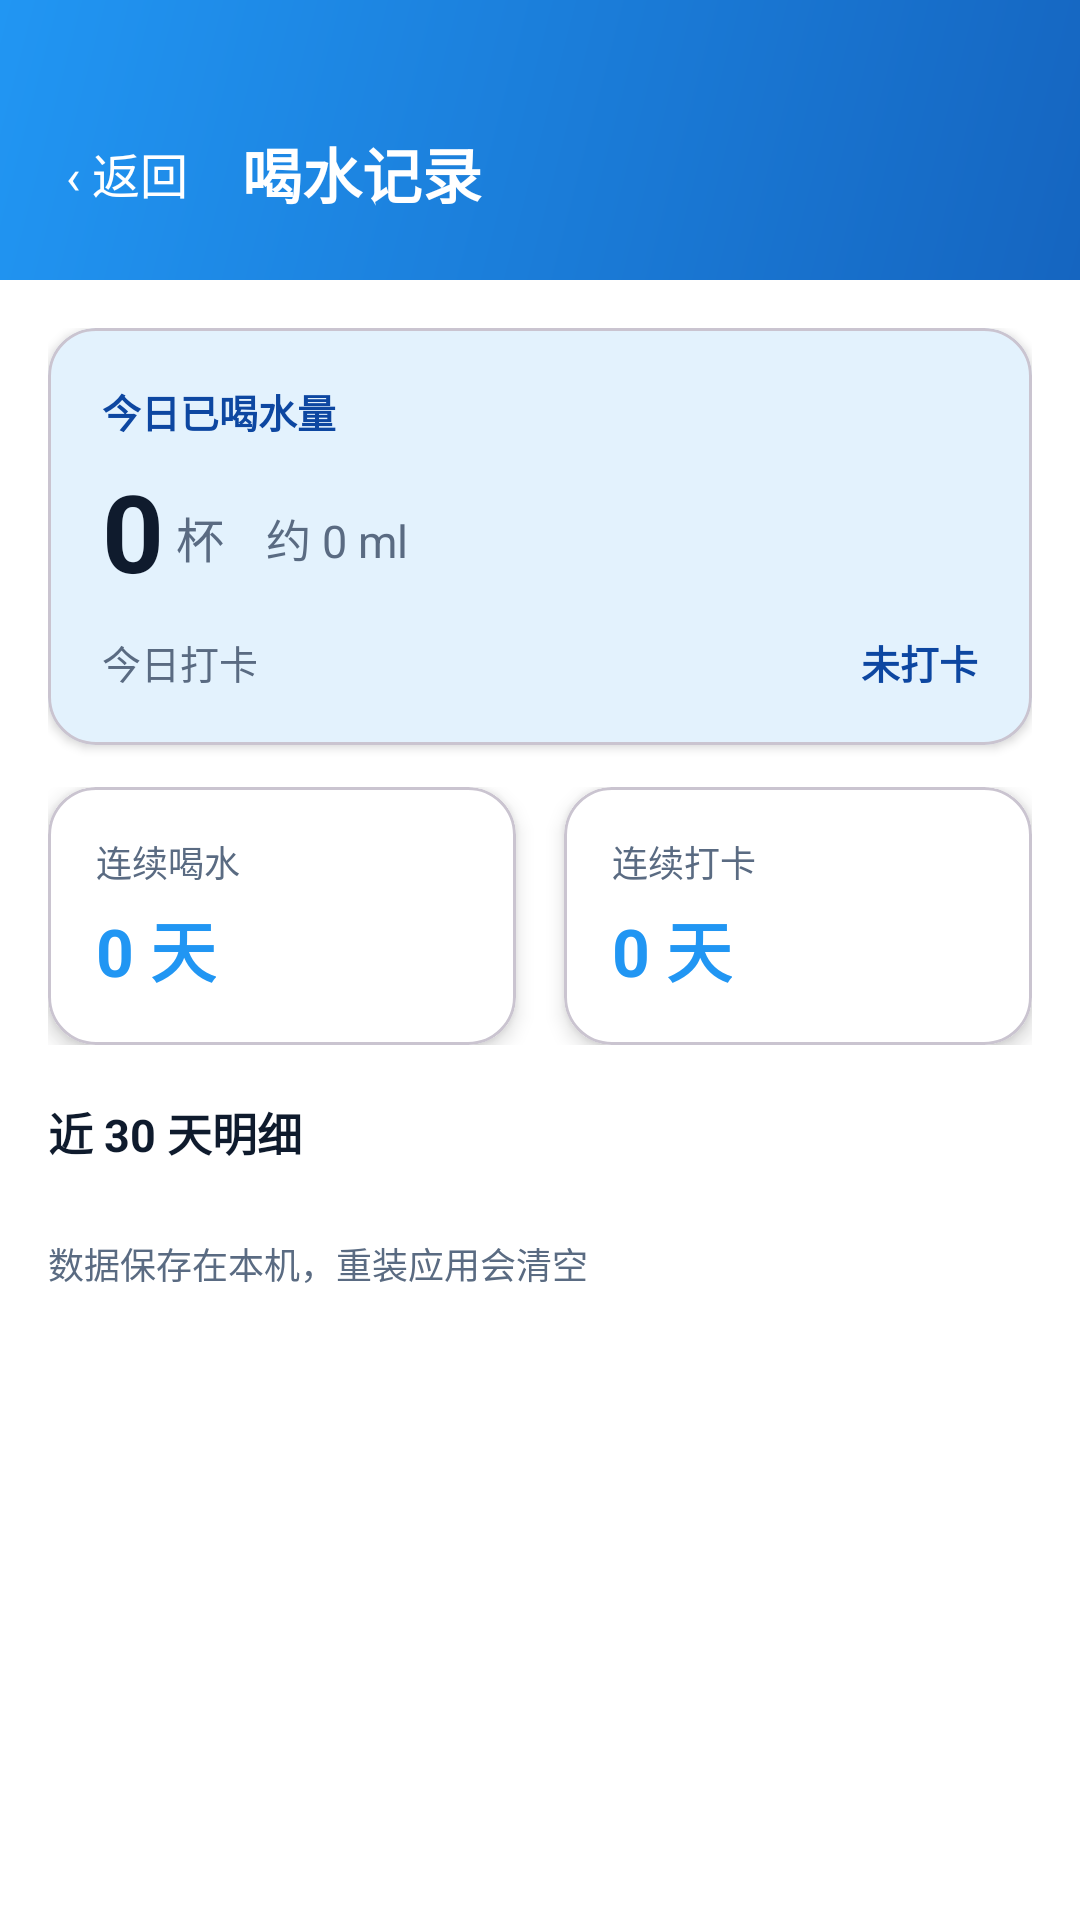

Write the Android layout XML for this screen, with the resource values it uses.
<!-- AndroidManifest.xml: application theme Theme.WaterReminder -->
<!-- res/layout/activity_records.xml -->
<?xml version="1.0" encoding="utf-8"?>
<LinearLayout xmlns:android="http://schemas.android.com/apk/res/android"
    xmlns:app="http://schemas.android.com/apk/res-auto"
    android:layout_width="match_parent"
    android:layout_height="match_parent"
    android:background="@color/white"
    android:orientation="vertical">

    
    <LinearLayout
        android:layout_width="match_parent"
        android:layout_height="wrap_content"
        android:background="@drawable/bg_header"
        android:gravity="center_vertical"
        android:orientation="horizontal"
        android:paddingStart="16dp"
        android:paddingTop="40dp"
        android:paddingEnd="16dp"
        android:paddingBottom="18dp">

        <TextView
            android:id="@+id/btnBack"
            android:layout_width="wrap_content"
            android:layout_height="wrap_content"
            android:padding="6dp"
            android:text="‹ 返回"
            android:textColor="@color/white"
            android:textSize="16sp" />

        <TextView
            android:layout_width="wrap_content"
            android:layout_height="wrap_content"
            android:layout_marginStart="12dp"
            android:text="喝水记录"
            android:textColor="@color/white"
            android:textSize="20sp"
            android:textStyle="bold" />
    </LinearLayout>

    <ScrollView
        android:layout_width="match_parent"
        android:layout_height="match_parent">

        <LinearLayout
            android:layout_width="match_parent"
            android:layout_height="wrap_content"
            android:orientation="vertical"
            android:padding="16dp">

            
            <com.google.android.material.card.MaterialCardView
                android:layout_width="match_parent"
                android:layout_height="wrap_content"
                app:cardBackgroundColor="@color/water_light"
                app:cardCornerRadius="16dp"
                app:cardElevation="2dp">

                <LinearLayout
                    android:layout_width="match_parent"
                    android:layout_height="wrap_content"
                    android:orientation="vertical"
                    android:padding="18dp">

                    <TextView
                        android:layout_width="wrap_content"
                        android:layout_height="wrap_content"
                        android:text="今日已喝水量"
                        android:textColor="@color/water_dark"
                        android:textSize="13sp"
                        android:textStyle="bold" />

                    <LinearLayout
                        android:layout_width="wrap_content"
                        android:layout_height="wrap_content"
                        android:layout_marginTop="6dp"
                        android:gravity="bottom"
                        android:orientation="horizontal">

                        <TextView
                            android:id="@+id/tvTodayCups"
                            android:layout_width="wrap_content"
                            android:layout_height="wrap_content"
                            android:text="0"
                            android:textColor="@color/text_primary"
                            android:textSize="36sp"
                            android:textStyle="bold" />

                        <TextView
                            android:layout_width="wrap_content"
                            android:layout_height="wrap_content"
                            android:layout_marginStart="4dp"
                            android:layout_marginBottom="5dp"
                            android:text="杯"
                            android:textColor="@color/text_secondary"
                            android:textSize="16sp" />

                        <TextView
                            android:id="@+id/tvTodayMl"
                            android:layout_width="wrap_content"
                            android:layout_height="wrap_content"
                            android:layout_marginStart="14dp"
                            android:layout_marginBottom="5dp"
                            android:text="约 0 ml"
                            android:textColor="@color/text_secondary"
                            android:textSize="15sp" />
                    </LinearLayout>

                    <LinearLayout
                        android:layout_width="match_parent"
                        android:layout_height="wrap_content"
                        android:layout_marginTop="10dp"
                        android:orientation="horizontal">

                        <TextView
                            android:layout_width="0dp"
                            android:layout_height="wrap_content"
                            android:layout_weight="1"
                            android:text="今日打卡"
                            android:textColor="@color/text_secondary"
                            android:textSize="13sp" />

                        <TextView
                            android:id="@+id/tvTodayCheckIn"
                            android:layout_width="wrap_content"
                            android:layout_height="wrap_content"
                            android:text="未打卡"
                            android:textColor="@color/water_dark"
                            android:textSize="13sp"
                            android:textStyle="bold" />
                    </LinearLayout>
                </LinearLayout>
            </com.google.android.material.card.MaterialCardView>

            
            <LinearLayout
                android:layout_width="match_parent"
                android:layout_height="wrap_content"
                android:layout_marginTop="14dp"
                android:orientation="horizontal">

                <com.google.android.material.card.MaterialCardView
                    android:layout_width="0dp"
                    android:layout_height="wrap_content"
                    android:layout_marginEnd="8dp"
                    android:layout_weight="1"
                    app:cardBackgroundColor="@color/white"
                    app:cardCornerRadius="16dp"
                    app:cardElevation="4dp">

                    <LinearLayout
                        android:layout_width="match_parent"
                        android:layout_height="wrap_content"
                        android:orientation="vertical"
                        android:padding="16dp">

                        <TextView
                            android:layout_width="wrap_content"
                            android:layout_height="wrap_content"
                            android:text="连续喝水"
                            android:textColor="@color/text_secondary"
                            android:textSize="12sp" />

                        <TextView
                            android:id="@+id/tvCupStreak"
                            android:layout_width="wrap_content"
                            android:layout_height="wrap_content"
                            android:layout_marginTop="4dp"
                            android:text="0 天"
                            android:textColor="@color/water_blue"
                            android:textSize="22sp"
                            android:textStyle="bold" />
                    </LinearLayout>
                </com.google.android.material.card.MaterialCardView>

                <com.google.android.material.card.MaterialCardView
                    android:layout_width="0dp"
                    android:layout_height="wrap_content"
                    android:layout_marginStart="8dp"
                    android:layout_weight="1"
                    app:cardBackgroundColor="@color/white"
                    app:cardCornerRadius="16dp"
                    app:cardElevation="4dp">

                    <LinearLayout
                        android:layout_width="match_parent"
                        android:layout_height="wrap_content"
                        android:orientation="vertical"
                        android:padding="16dp">

                        <TextView
                            android:layout_width="wrap_content"
                            android:layout_height="wrap_content"
                            android:text="连续打卡"
                            android:textColor="@color/text_secondary"
                            android:textSize="12sp" />

                        <TextView
                            android:id="@+id/tvCheckInStreak"
                            android:layout_width="wrap_content"
                            android:layout_height="wrap_content"
                            android:layout_marginTop="4dp"
                            android:text="0 天"
                            android:textColor="@color/water_blue"
                            android:textSize="22sp"
                            android:textStyle="bold" />
                    </LinearLayout>
                </com.google.android.material.card.MaterialCardView>
            </LinearLayout>

            
            <TextView
                android:layout_width="wrap_content"
                android:layout_height="wrap_content"
                android:layout_marginTop="18dp"
                android:layout_marginBottom="8dp"
                android:text="近 30 天明细"
                android:textColor="@color/text_primary"
                android:textSize="15sp"
                android:textStyle="bold" />

            <LinearLayout
                android:id="@+id/listRecords"
                android:layout_width="match_parent"
                android:layout_height="wrap_content"
                android:orientation="vertical" />

            <TextView
                android:layout_width="wrap_content"
                android:layout_height="wrap_content"
                android:layout_marginTop="16dp"
                android:layout_marginBottom="24dp"
                android:text="数据保存在本机，重装应用会清空"
                android:textColor="@color/text_secondary"
                android:textSize="12sp" />
        </LinearLayout>
    </ScrollView>
</LinearLayout>
<!-- resources referenced by this layout -->
<resources>
  <color name="text_primary">#0F1B2D</color>
  <color name="text_secondary">#5A6B82</color>
  <color name="water_blue">#2196F3</color>
  <color name="water_dark">#0D47A1</color>
  <color name="water_light">#E3F2FD</color>
  <color name="white">#FFFFFF</color>
  <!-- drawable bg_header (drawable) -->
  <?xml version="1.0" encoding="utf-8"?>
  <shape xmlns:android="http://schemas.android.com/apk/res/android">
      <gradient
          android:startColor="#1565C0"
          android:endColor="#2196F3"
          android:angle="135" />
  </shape>
  <style name="Theme.WaterReminder" parent="Theme.Material3.DayNight.NoActionBar">
          <item name="colorPrimary">@color/water_blue</item>
          <item name="colorPrimaryDark">@color/water_dark</item>
          <item name="colorAccent">@color/water_blue</item>
          <item name="android:colorBackground">@color/water_light</item>
          <item name="android:statusBarColor">@color/water_dark</item>
      </style>
</resources>
